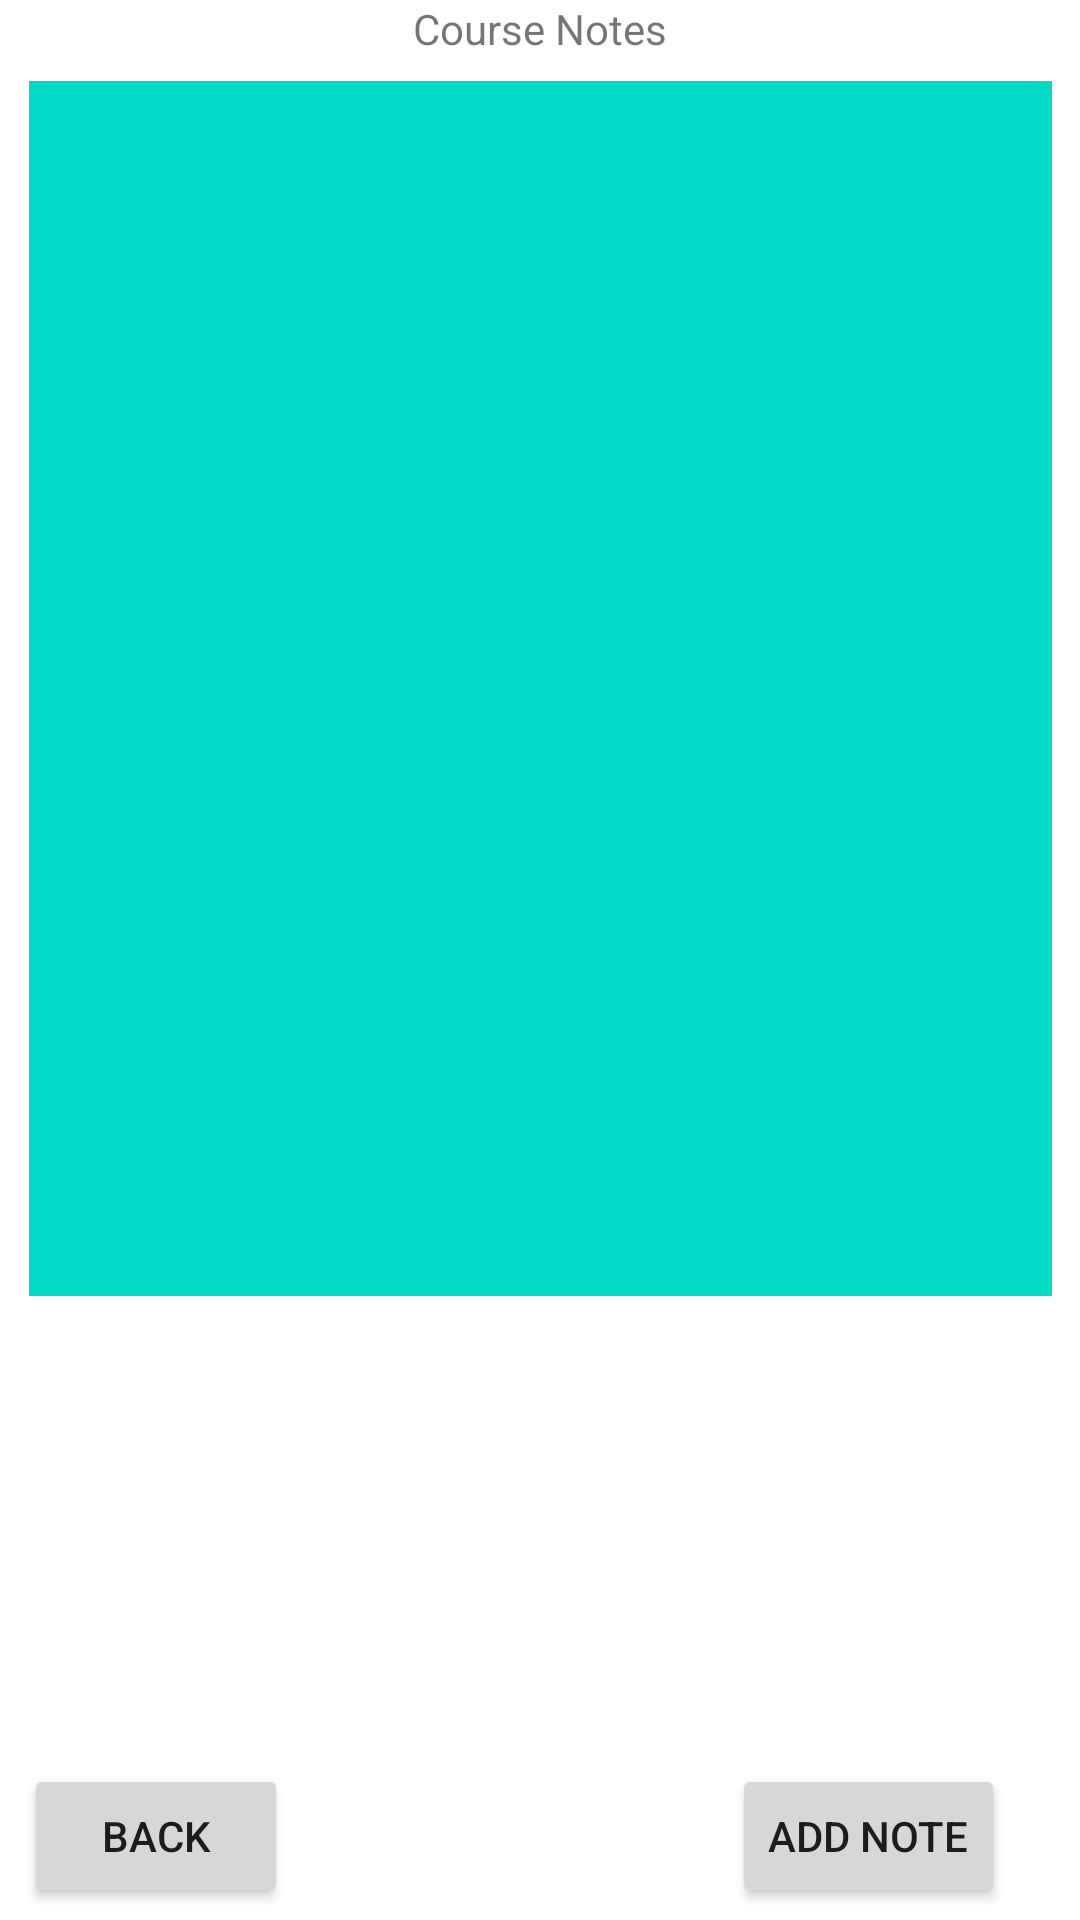

Android layout source for this screen:
<!-- AndroidManifest.xml: application theme Theme.WGUC196Jmancil -->
<!-- res/layout/activity_notes.xml -->
<?xml version="1.0" encoding="utf-8"?>
<androidx.constraintlayout.widget.ConstraintLayout xmlns:android="http://schemas.android.com/apk/res/android"
    xmlns:app="http://schemas.android.com/apk/res-auto"
    xmlns:tools="http://schemas.android.com/tools"
    android:layout_width="match_parent"
    android:layout_height="match_parent">

    <androidx.recyclerview.widget.RecyclerView
        android:id="@+id/courseNotes"
        android:layout_width="341dp"
        android:layout_height="405dp"
        android:layout_marginTop="8dp"
        android:background="@color/teal_200"
        app:layout_constraintEnd_toEndOf="parent"
        app:layout_constraintStart_toStartOf="parent"
        app:layout_constraintTop_toBottomOf="@+id/textView9" />

    <TextView
        android:id="@+id/textView9"
        android:layout_width="wrap_content"
        android:layout_height="wrap_content"
        android:text="Course Notes"
        app:layout_constraintEnd_toEndOf="parent"
        app:layout_constraintStart_toStartOf="parent"
        app:layout_constraintTop_toTopOf="parent" />

    <Button
        android:id="@+id/backToCourses"
        android:layout_width="wrap_content"
        android:layout_height="wrap_content"
        android:layout_marginStart="8dp"
        android:layout_marginBottom="4dp"
        android:clickable="true"
        android:onClick="backToCourses"
        android:text="back"
        app:layout_constraintBottom_toBottomOf="parent"
        app:layout_constraintStart_toStartOf="parent" />

    <Button
        android:id="@+id/newNote"
        android:layout_width="wrap_content"
        android:layout_height="wrap_content"
        android:layout_marginStart="244dp"
        android:layout_marginBottom="4dp"
        android:clickable="true"
        android:onClick="newNote"
        android:text="Add Note"
        app:layout_constraintBottom_toBottomOf="parent"
        app:layout_constraintStart_toStartOf="parent" />

</androidx.constraintlayout.widget.ConstraintLayout>
<!-- resources referenced by this layout -->
<resources>
  <style name="Theme.WGUC196Jmancil" parent="Theme.MaterialComponents.DayNight.NoActionBar">
          
          <item name="colorPrimary">@color/purple_500</item>
          <item name="colorPrimaryVariant">@color/purple_700</item>
          <item name="colorOnPrimary">@color/white</item>
          
          <item name="colorSecondary">@color/teal_200</item>
          <item name="colorSecondaryVariant">@color/teal_700</item>
          <item name="colorOnSecondary">@color/black</item>
          
          <item name="android:statusBarColor">?attr/colorPrimaryVariant</item>
          
      </style>
  <!-- not gathered from this repository: default colours our renderer supplied (Android Studio template values) -->
  <color name="purple_500">#FF6200EE</color>
  <color name="purple_700">#FF3700B3</color>
  <color name="teal_200">#FF03DAC5</color>
  <color name="teal_700">#FF018786</color>
  <color name="black">#FF000000</color>
  <color name="white">#FFFFFFFF</color>
</resources>
